The GitHub repository bhawanakc07/Major_project-Lemonleaf- contains a labelled image folder "lemon_leaf_dataset" with 9 categories: anthracnose, bacterial blight, citrus canker, curl virus, deficiency leaf, dry leaf, healthy leaf, sooty mould, spider mites. Examples follow, each with its label.

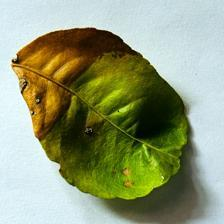
Label: citrus canker

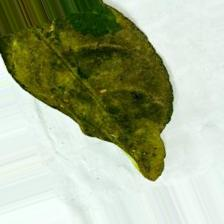
Label: sooty mould

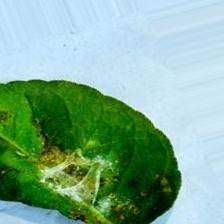
Label: spider mites

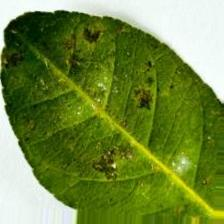
Label: bacterial blight

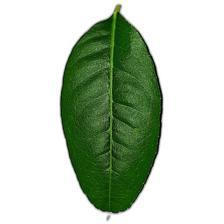
Label: healthy leaf

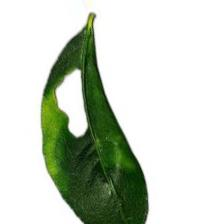
Label: deficiency leaf
